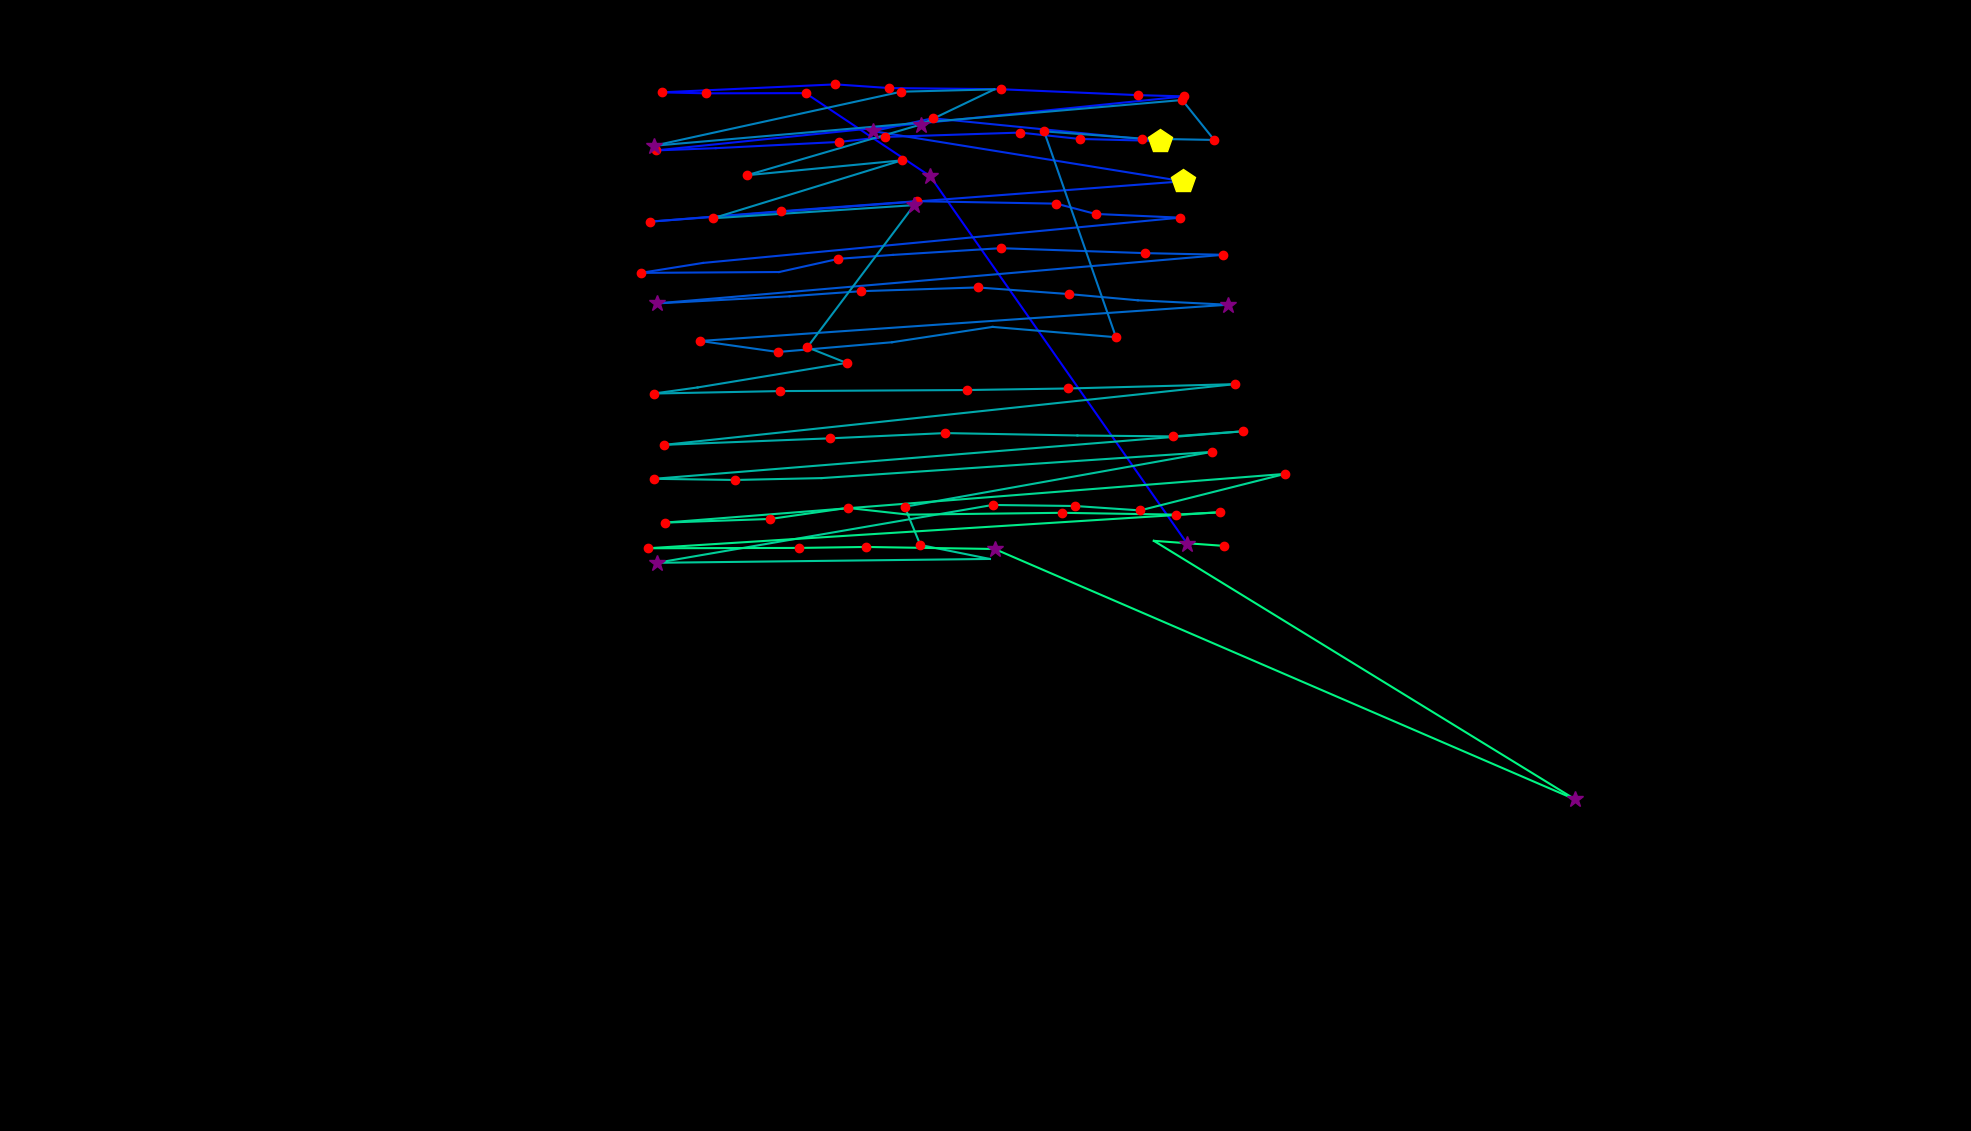

The file beside this chart, header and first rows:
fixation_id, timestamp, avg_gaze_x, avg_gaze_y, duration
0.0, 0.0, 1542, 762.9, 313.4
1.0, 687, 1208, 1240, 337.5
2.0, 1097, 1046, 1348, 132.6
3.0, 1253, 917.3, 1348, 144.6
4.0, 1422, 859.3, 1349, 132.6
5.0, 1591, 1085, 1359, 156.7
6.0, 1772, 1155, 1354, 132.6
7.0, 1977, 1300, 1353, 192.8
8.0, 2254, 1479, 1345, 120.5
9.0, 2398, 1538, 1344, 120.5
10.0, 2591, 851.8, 1273, 216.9
11.0, 2832, 929.5, 1276, 96.42
12.0, 3314, 1090, 1285, 144.6
13.0, 3483, 1149, 1291, 144.6
14.0, 3857, 1325, 1297, 156.7
15.0, 4038, 1402, 1288, 156.7
16.0, 4218, 1506, 1286, 433.9
17.0, 4713, 1211, 1315, 132.6
18.0, 4869, 1134, 1299, 289.3
19.0, 5315, 1537, 1233, 421.8
20.0, 5833, 844.3, 1181, 216.9
21.0, 6087, 1014, 1194, 120.5
22.0, 6352, 1191, 1208, 132.6
23.0, 6508, 1372, 1204, 168.7
24.0, 6701, 1423, 1191, 156.7
25.0, 6882, 1533, 1186, 180.8
26.0, 7159, 912.8, 1127, 96.42
27.0, 7316, 832.3, 1114, 216.9
28.0, 7605, 1012, 1116, 96.42
29.0, 7726, 1089, 1133, 144.6
30.0, 7894, 1159, 1138, 108.5
31.0, 8027, 1300, 1147, 192.8
32.0, 8280, 1487, 1140, 120.5
33.0, 8473, 1589, 1138, 180.8
34.0, 8750, 853.1, 1075, 289.3
35.0, 9088, 1026, 1084, 96.42
36.0, 9232, 1119, 1091, 132.6
37.0, 9389, 1270, 1096, 241.1
38.0, 9654, 1388, 1087, 156.7
39.0, 9847, 1478, 1079, 96.42
40.0, 9979, 1595, 1073, 253.1
41.0, 10317, 909.3, 1026, 132.6
42.0, 10474, 1010, 1012, 156.7
43.0, 10666, 1159, 1024, 96.42
44.0, 10871, 1289, 1044, 96.42
45.0, 11004, 1449, 1031, 229
46.0, 11305, 1356, 1298, 192.8
47.0, 11522, 1483, 1289, 120.5
48.0, 11667, 1577, 1287, 156.7
49.0, 11848, 1535, 1339, 168.7
50.0, 12101, 848.8, 1279, 253.1
51.0, 12547, 1170, 1350, 168.7
52.0, 12800, 1291, 1353, 96.42
53.0, 12920, 1196, 1307, 385.7
54.0, 13330, 970.2, 1241, 180.8
55.0, 13595, 1171, 1261, 144.6
56.0, 13776, 925.8, 1185, 216.9
57.0, 14150, 1187, 1202, 253.1
58.0, 14451, 1048, 1018, 241.1
59.0, 14716, 1099, 997.5, 156.7
... 38 more rows
